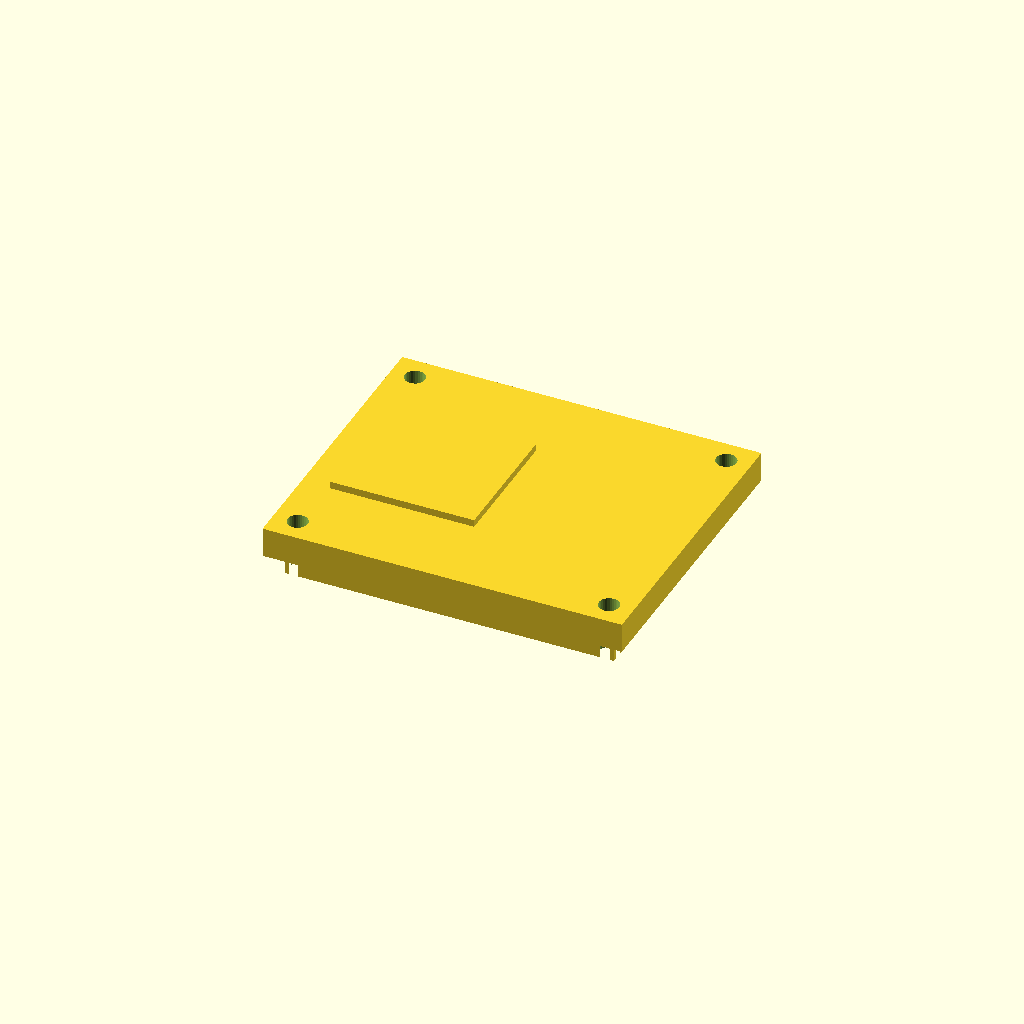
Cell 1: rendered with the file's own defaults.
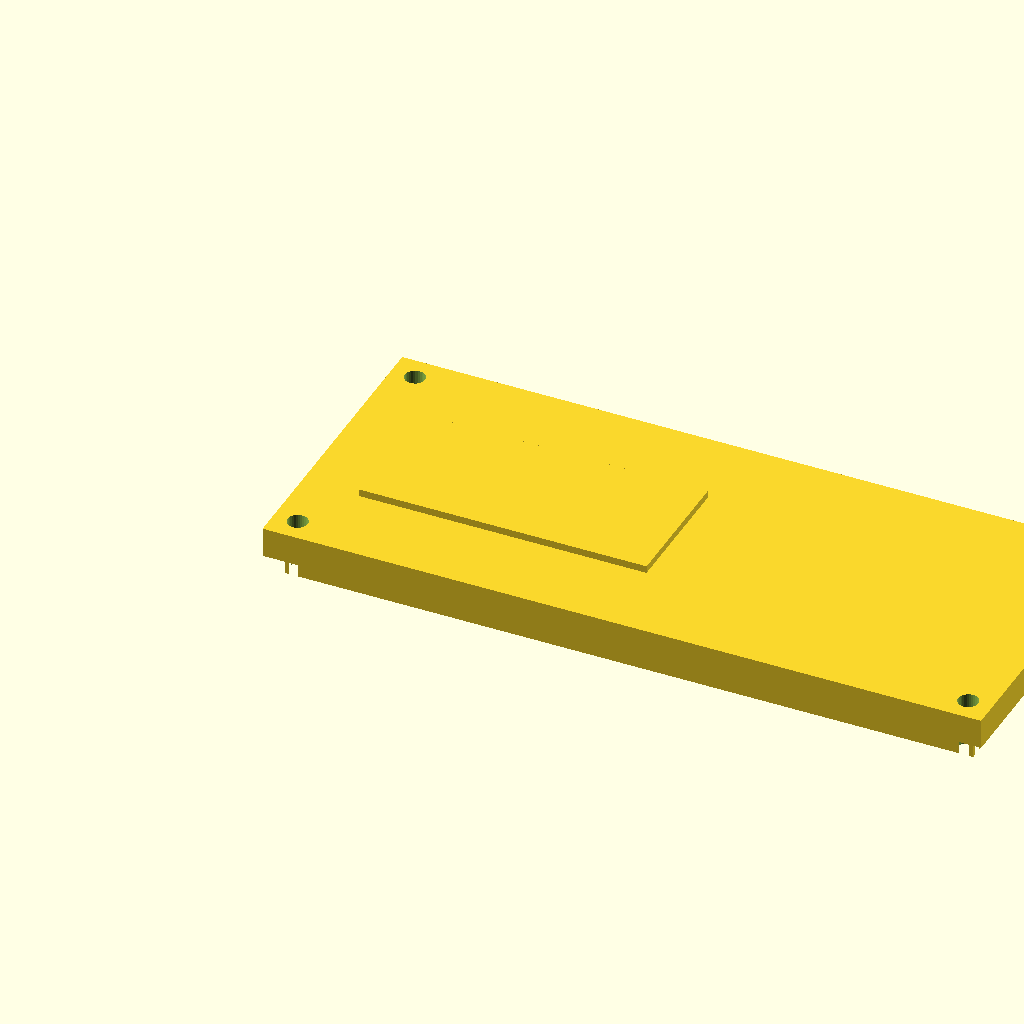
Cell 2: length = 120 (everything else at default).
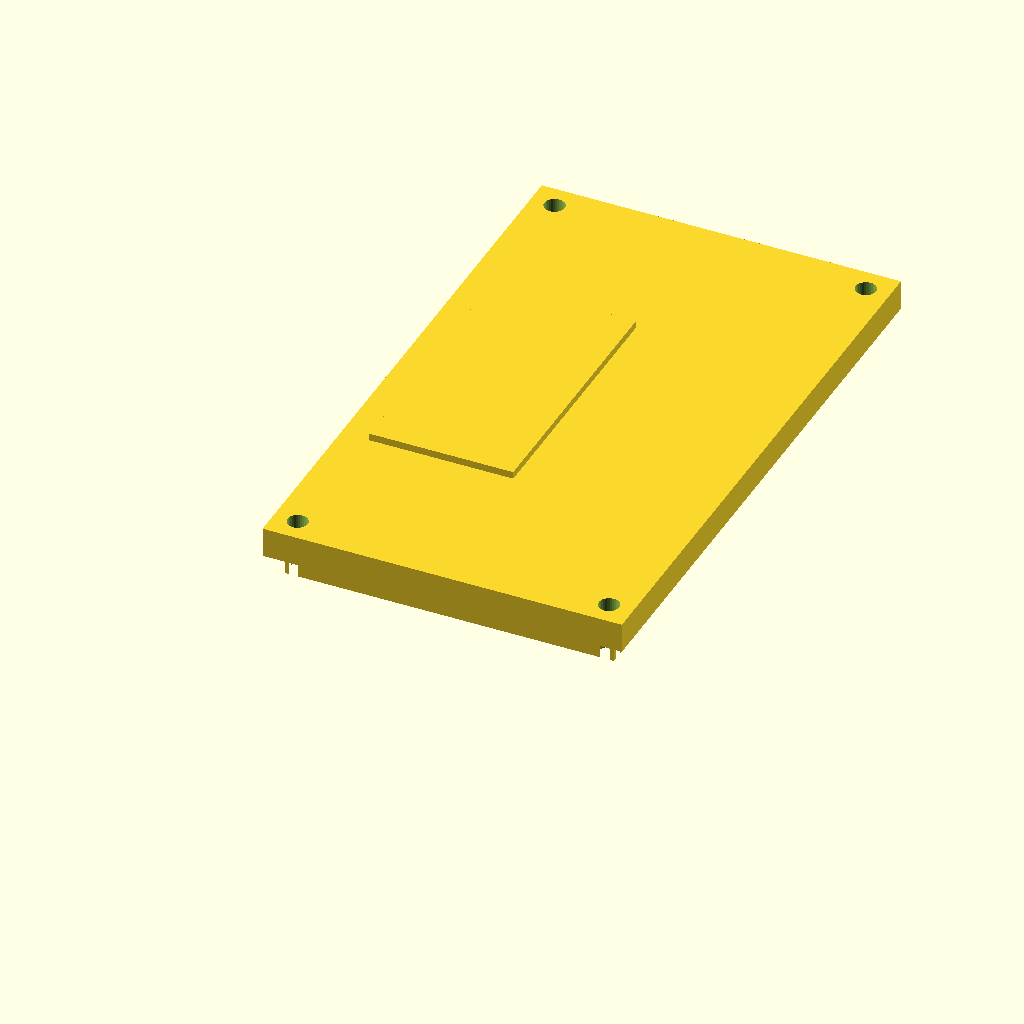
Cell 3: width = 100 (everything else at default).
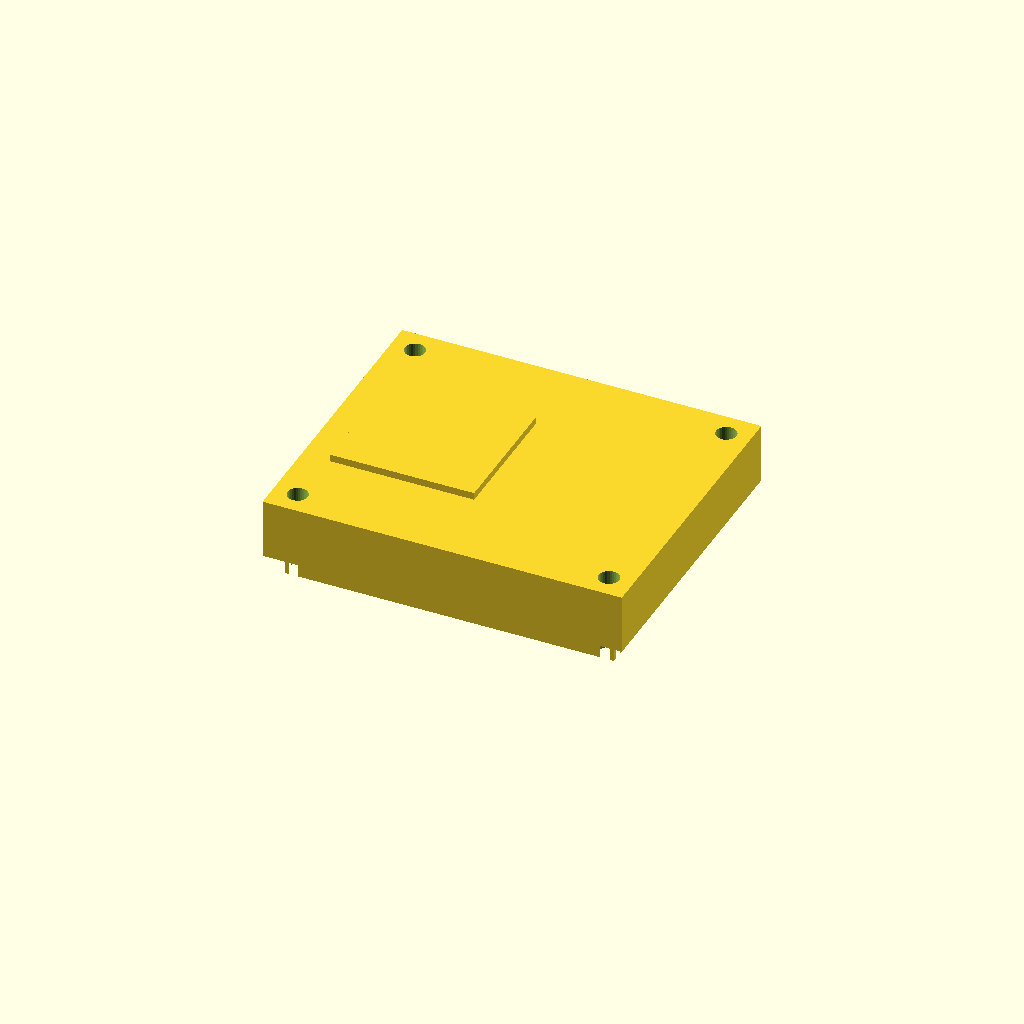
Cell 4 — plate_t set to 10, the other parameters unchanged.
One fixed orthographic camera (rotation 55°, 0°, 25°; colour scheme Cornfield) for every cell.
Source of the model, optional_data/data/gen2/lids/part_0058.scad:
$fn = 32;

// ----------------------------------------------------------------------
// Enclosure lid: 60 x 50 x 5 mm, 4 bolt holes
// ----------------------------------------------------------------------

// --- parameters (mm) ---
length = 60;              // lid length, X
width = 50;               // lid width, Y
plate_t = 5;              // lid plate thickness
bolt_d = 3.4;             // bolt clearance
boss_lip = 4;             // bolt hole inset from the corner
sink = 1;                 // overlap of the lip and ribs into the plate
lip_h = 5;                // lip height below the plate
lip_wall = 2.5;           // lip wall thickness
rib_n = 4;                // stiffening ribs
rib_t = 2.5;              // rib thickness
rib_h = 4;                // rib height below the plate
label_h = 1.2;            // raised marking pad

module plate() {
  cube([length, width, plate_t]);
  /* lip that drops into the housing opening, sunk into the plate */
  translate([lip_wall, lip_wall, -lip_h + sink]) cube([length - 2 * lip_wall, width - 2 * lip_wall, lip_h]);
  /* stiffening ribs under the plate */
  for (i = [1 : rib_n]) translate([length * i / (rib_n + 1) - rib_t / 2, lip_wall, -rib_h + sink]) cube([rib_t, width - 2 * lip_wall, rib_h]);
  /* raised marking pad on top, sunk 1 mm into the plate */
  translate([length * 0.08, width * 0.28, plate_t - 1]) cube([length * 0.4, width * 0.44, label_h + 1]);
}

difference() {
  plate();
  /* bolt pattern matching the corner bosses */
  for (sx = [0, 1]) for (sy = [0, 1])
    translate([sx * (length - 2 * boss_lip) + boss_lip, sy * (width - 2 * boss_lip) + boss_lip, -lip_h - 1])
      cylinder(h = plate_t + lip_h + 2, d = bolt_d);
}
Parameter table extracted from the source (name, type, default, range or options):
length: number, default 60
width: number, default 50
plate_t: number, default 5
bolt_d: number, default 3.4
boss_lip: number, default 4
sink: number, default 1
lip_h: number, default 5
lip_wall: number, default 2.5
rib_n: number, default 4
rib_t: number, default 2.5
rib_h: number, default 4
label_h: number, default 1.2
